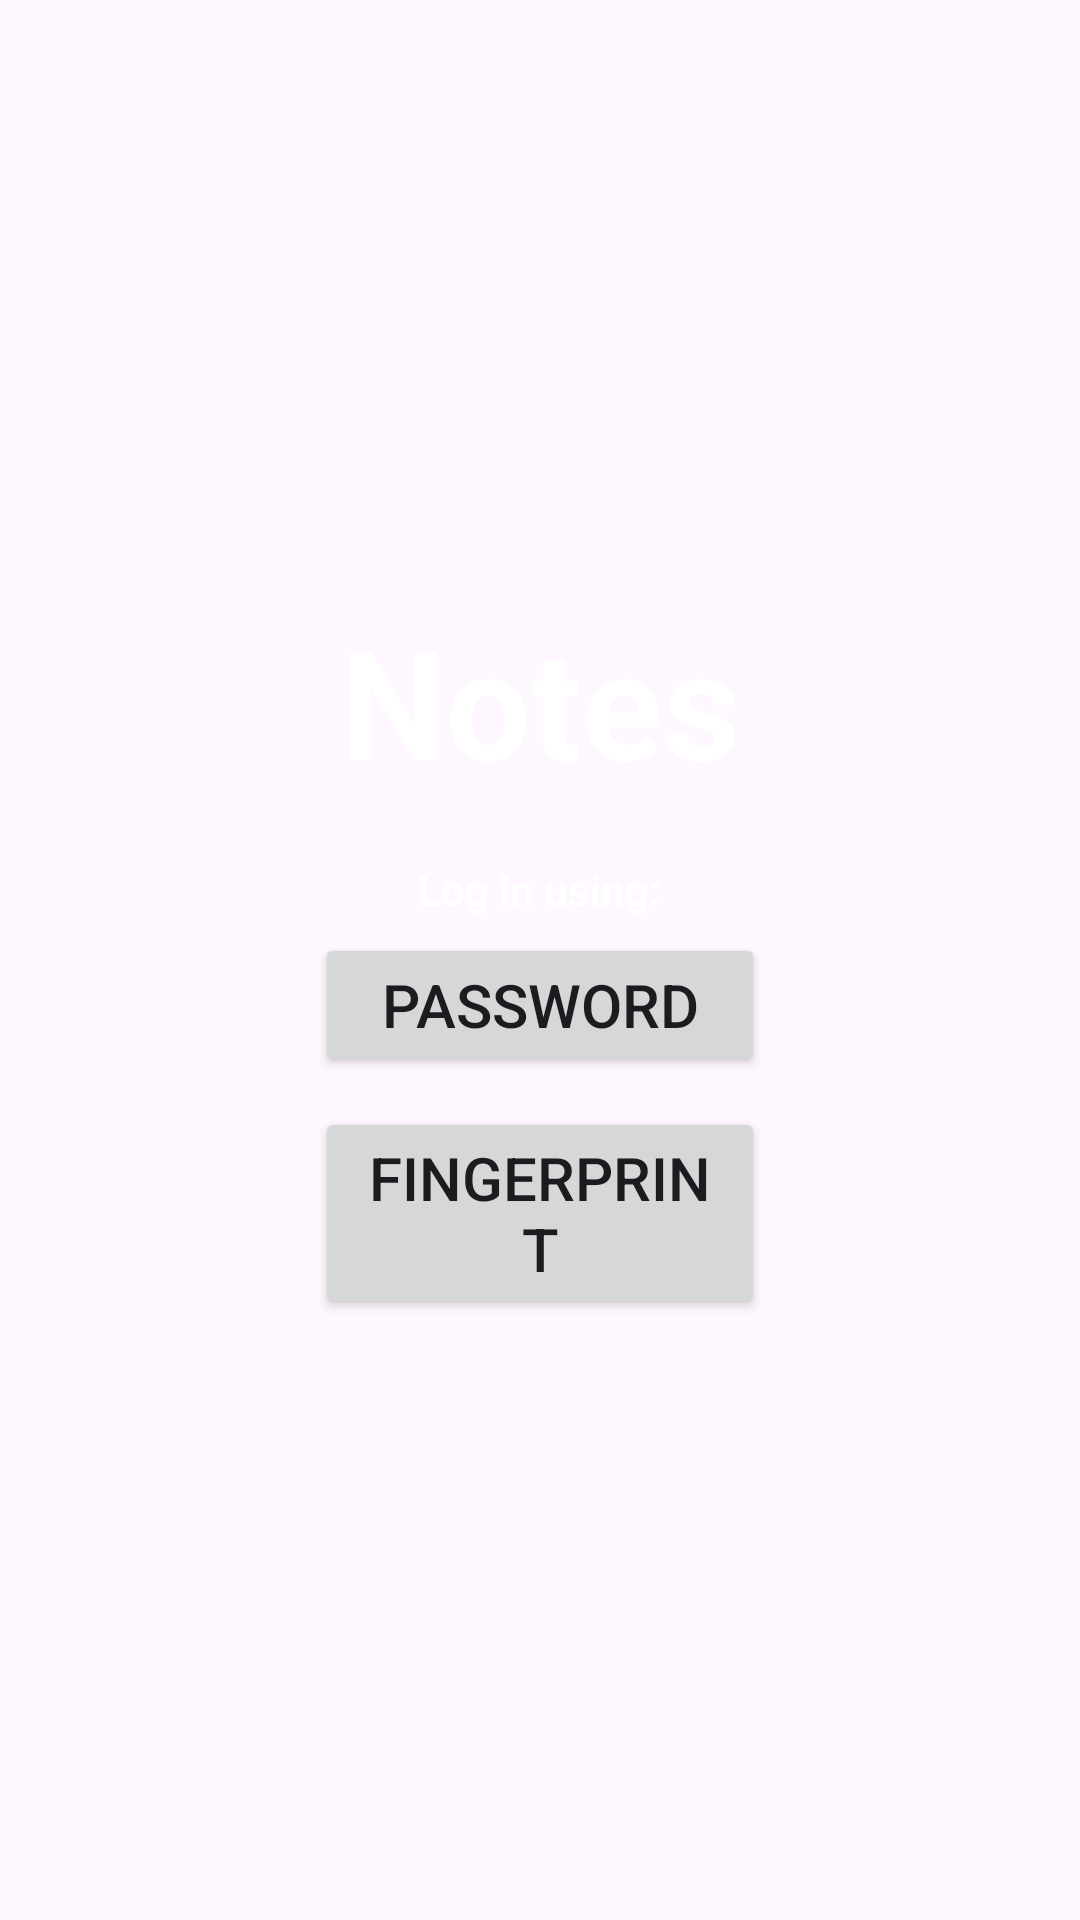

Reconstruct the res/layout file that produces this screen, plus the resources it refers to.
<!-- AndroidManifest.xml: application theme Theme.BSMdualnotatnik -->
<!-- res/layout/activity_main.xml -->
<?xml version="1.0" encoding="utf-8"?>
<LinearLayout xmlns:android="http://schemas.android.com/apk/res/android"
    xmlns:app="http://schemas.android.com/apk/res-auto"
    xmlns:tools="http://schemas.android.com/tools"
    android:layout_width="match_parent"
    android:layout_height="match_parent"
    tools:context=".MainActivity"
    android:gravity="center"
    android:orientation="vertical"
    android:background="@drawable/gradient_background">

    <TextView
        android:layout_width="wrap_content"
        android:layout_height="wrap_content"
        android:text="Notes"
        android:textStyle="bold"
        android:textColor="@color/white"
        android:textSize="50sp"
    />

    <TextView
        android:layout_width="wrap_content"
        android:layout_height="wrap_content"
        android:text="Log in using:"
        android:layout_marginTop="20dp"
        android:textStyle="bold"
        android:textColor="@color/white"
        />

    <Button
        android:id="@+id/btnLogInPassword"
        android:layout_width="150dp"
        android:layout_height="wrap_content"
        android:text="Password"
        android:textSize="20sp"
        android:layout_marginTop="5dp"/>

    <Button
        android:id="@+id/btnLogInBiometry"
        android:layout_width="150dp"
        android:layout_height="wrap_content"
        android:text="Fingerprint"
        android:textSize="20sp"
        android:layout_marginTop="10dp"/>




</LinearLayout>
<!-- resources referenced by this layout -->
<resources>
  <style name="Theme.BSMdualnotatnik" parent="Base.Theme.BSMdualnotatnik" />
  <style name="Base.Theme.BSMdualnotatnik" parent="Theme.Material3.DayNight.NoActionBar">
          
          
      </style>
  <!-- not gathered from this repository: default colours our renderer supplied (Android Studio template values) -->
  <color name="white">#FFFFFFFF</color>
</resources>
